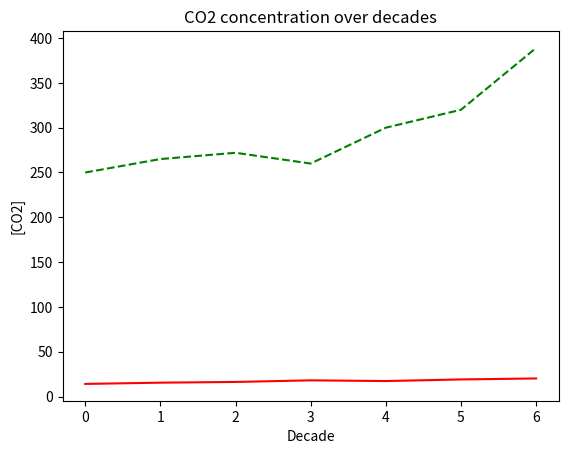

Generate this figure with matplotlib:
# Exercise 1. Creating a plot
import matplotlib.pyplot as plt
"""plt.plot(range(10))
#plt.show()"""

# Exercise 2 & 3. Plot of chemistry data
time_decade = [0, 1, 2, 3, 4, 5, 6]
CO2_conc = [250, 265, 272, 260, 300, 320, 389]
temp = [14.1, 15.5, 16.3, 18.1, 17.3, 19.1, 20.2]
plt.plot(time_decade, CO2_conc, 'g--', temp, 'r-')
plt.title("CO2 concentration over decades")
plt.xlabel("Decade")
plt.ylabel("[CO2]")
plt.show()

plt.savefig("chemistrydata.pdf")
